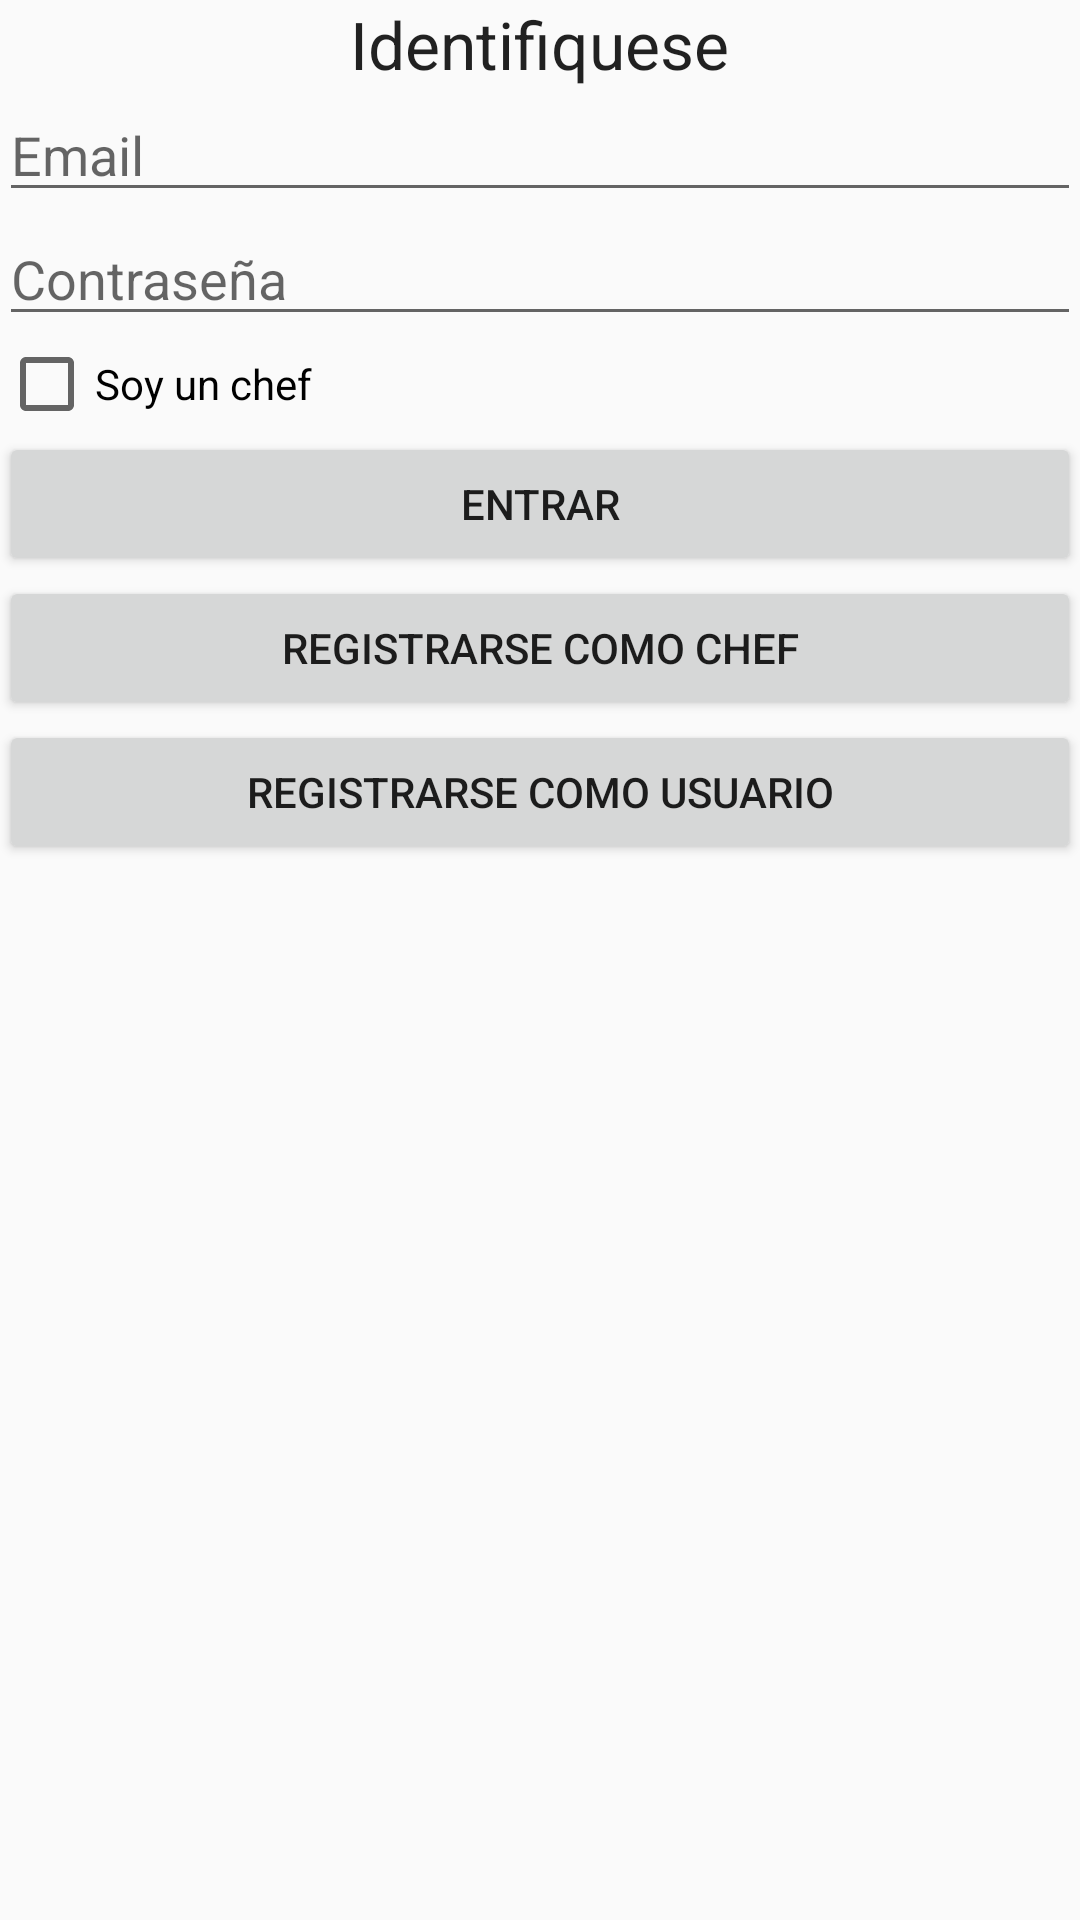

Produce the Android XML layout that renders to this screen, including the resource entries it uses.
<!-- AndroidManifest.xml: application theme AppTheme -->
<!-- res/layout/activity_main.xml -->
<LinearLayout xmlns:android="http://schemas.android.com/apk/res/android"
    xmlns:tools="http://schemas.android.com/tools" android:layout_width="match_parent"
    android:layout_height="match_parent" android:paddingLeft="@dimen/activity_horizontal_margin"
    android:paddingRight="@dimen/activity_horizontal_margin"
    android:paddingTop="@dimen/activity_vertical_margin"
    android:paddingBottom="@dimen/activity_vertical_margin"
    android:orientation="vertical" tools:context=".MainActivity">


    <TextView
        android:layout_width="wrap_content"
        android:layout_height="wrap_content"
        android:textAppearance="?android:attr/textAppearanceLarge"
        android:text="@string/identificarse"
        android:id="@+id/textView"
        android:textAlignment="center"
        android:layout_gravity="center_horizontal" />

    <EditText
        android:id="@+id/email_usuario"
        android:layout_width="match_parent"
        android:layout_height="wrap_content"
        android:inputType="textEmailAddress"
        android:hint="@string/email"/>
    <EditText
        android:id="@+id/contra_usuario"
        android:layout_width="match_parent"
        android:layout_height="wrap_content"
        android:inputType="none"
        android:hint="@string/contraseña"/>
    <CheckBox android:id="@+id/checkbox"
        android:layout_width="wrap_content"
        android:layout_height="wrap_content"
        android:text="@string/checkboxChef"
        android:onClick="onCheckboxClicked"
        android:checked="false" />


    <Button
        android:layout_width="match_parent"
        android:layout_height="wrap_content"
        android:text="@string/entrar"
        android:onClick="crearActividadSinLogeo"
        android:id="@+id/entrar" />
    
    <Button
        android:layout_width="match_parent"
        android:layout_height="wrap_content"
        android:text="@string/btn_alta_chef"
        android:onClick="crearActividadChef"
        android:id="@+id/btn_alta_chef" />
    <Button
        android:layout_width="match_parent"
        android:layout_height="wrap_content"
        android:text="@string/btn_alta_usuario"
        android:onClick="crearActividadUsuario"
        android:id="@+id/btn_alta_usuario" />


</LinearLayout>
<!-- resources referenced by this layout -->
<resources>
  <string name="btn_alta_chef">Registrarse como Chef</string>
  <string name="btn_alta_usuario">Registrarse como Usuario</string>
  <string name="checkboxChef">Soy un chef</string>
  <string name="email">Email</string>
  <string name="entrar">Entrar</string>
  <string name="identificarse">Identifiquese</string>
  <style name="AppTheme" parent="Theme.AppCompat.Light.DarkActionBar">
          <item name="colorPrimary">@color/customRed</item>
          <item name="colorPrimaryDark">@color/customDarkRed</item>
          <item name="android:icon">@drawable/logo</item>
      </style>
  <color name="customRed">#ea2227</color>
  <color name="customDarkRed">#9f1518</color>
  <!-- drawable logo: png bitmap (drawable, 22110 bytes) -->
</resources>
